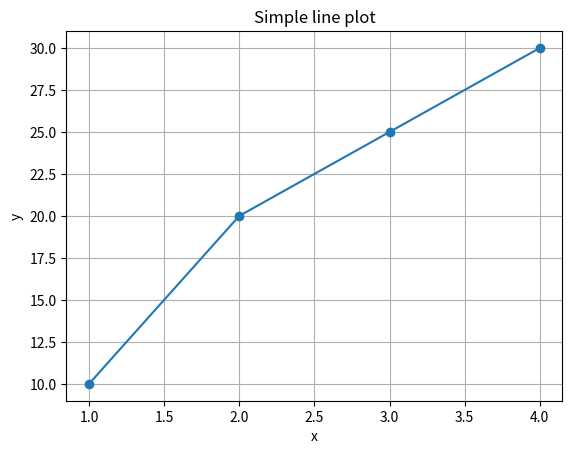

Write the Python code that produced this figure.
import matplotlib.pyplot as plt

x = [1, 2, 3, 4]
y = [10, 20, 25, 30]
plt.plot(x, y, marker='o')
plt.title('Simple line plot')
plt.xlabel('x')
plt.ylabel('y')
plt.grid(True)
plt.show()  # uncomment when running interactively
